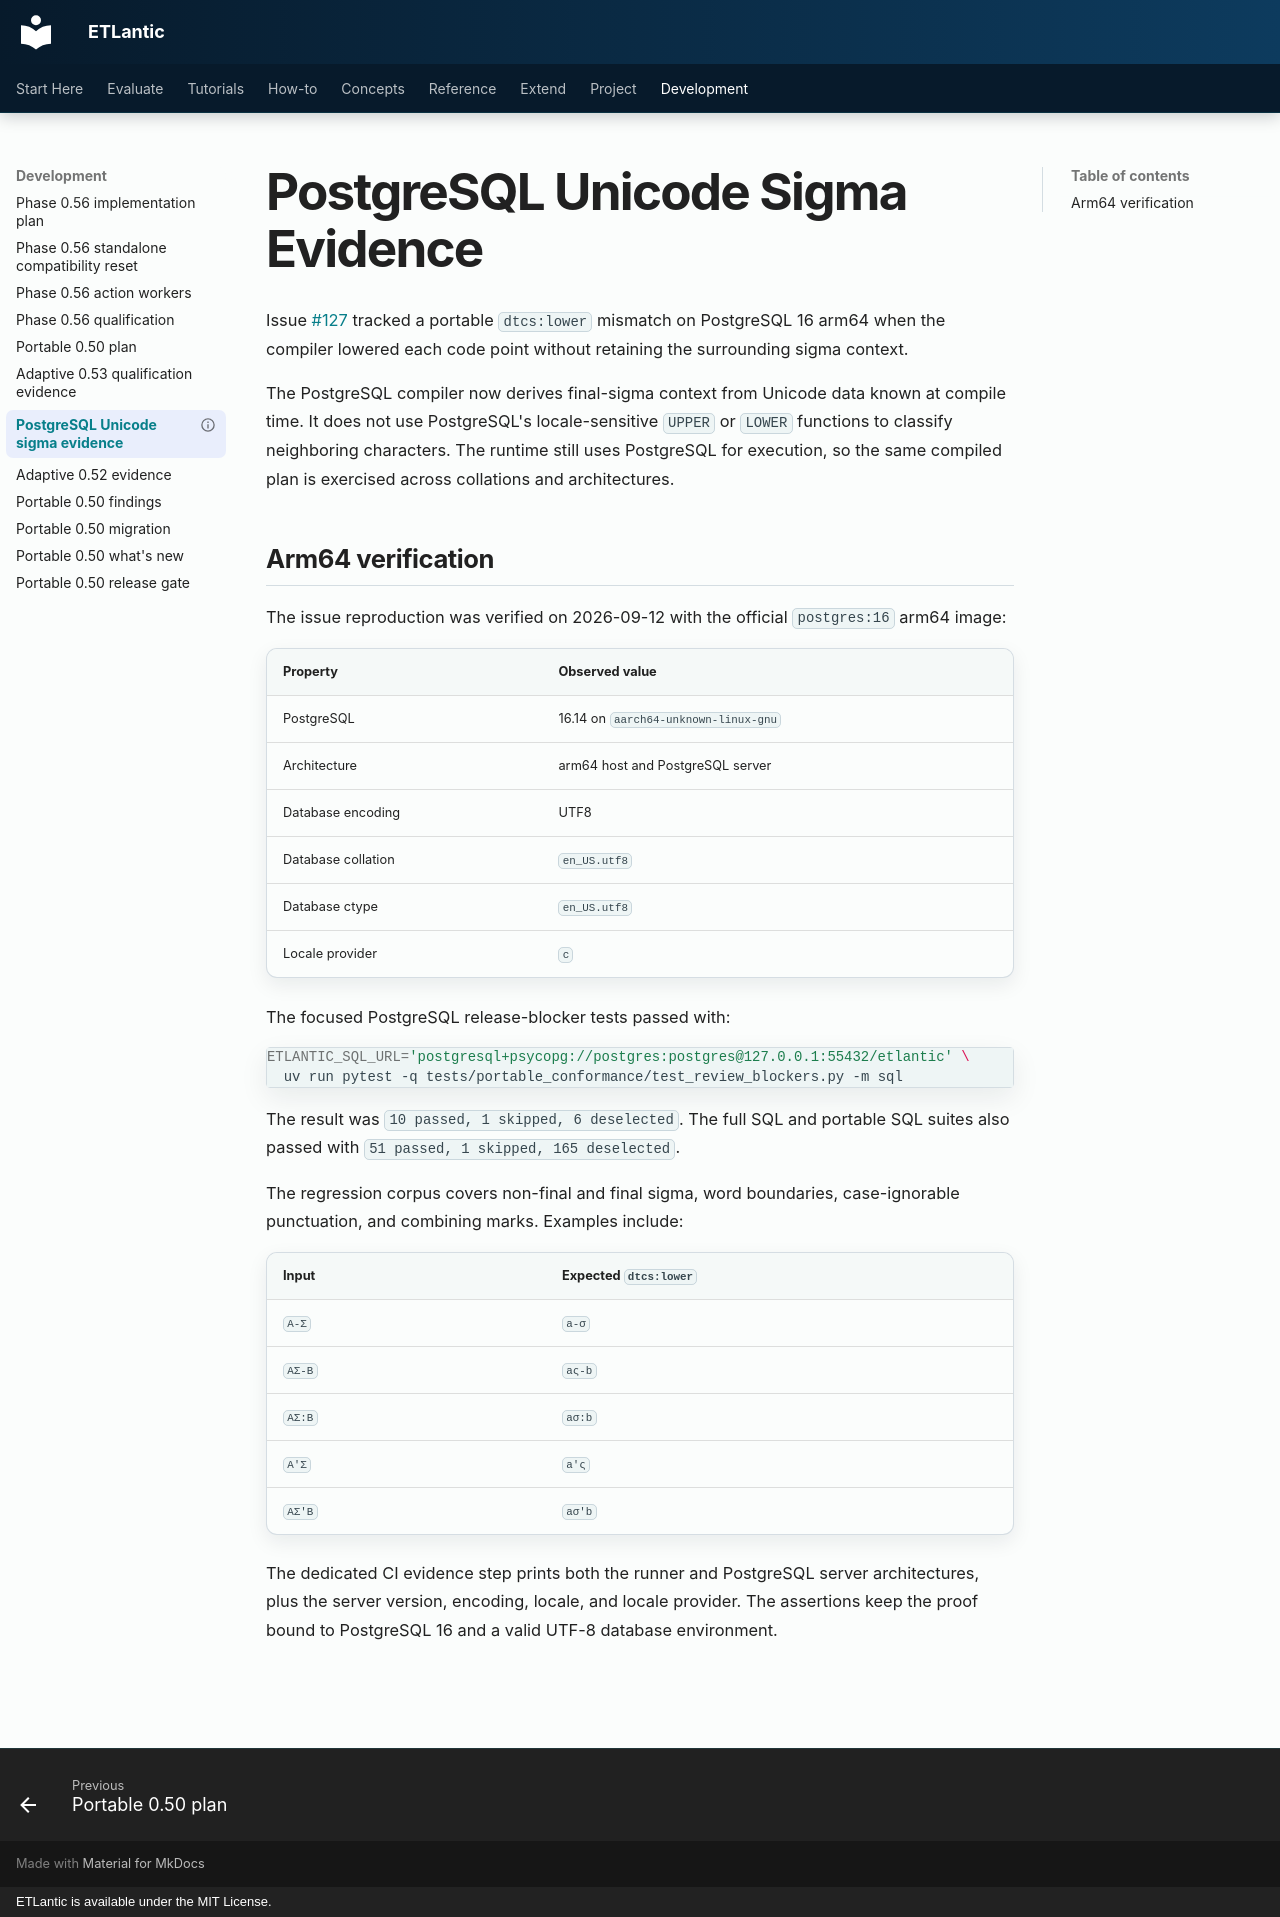

repository: eddiethedean/etlantic · page: 11_DEVELOPMENT/POSTGRESQL_UNICODE_SIGMA_EVIDENCE/index.html · generator: mkdocs · copyright: ETLantic is available under the MIT License.

---
title: PostgreSQL Unicode Sigma Evidence
description: Reproducible PostgreSQL 16 arm64 evidence for Unicode final-sigma parity.
status: verified
---

# PostgreSQL Unicode Sigma Evidence

Issue [#127](https://github.com/eddiethedean/etlantic/issues/127) tracked a
portable `dtcs:lower` mismatch on PostgreSQL 16 arm64 when the compiler lowered
each code point without retaining the surrounding sigma context.

The PostgreSQL compiler now derives final-sigma context from Unicode data known
at compile time. It does not use PostgreSQL's locale-sensitive `UPPER` or
`LOWER` functions to classify neighboring characters. The runtime still uses
PostgreSQL for execution, so the same compiled plan is exercised across
collations and architectures.

## Arm64 verification

The issue reproduction was verified on 2026-09-12 with the official
`postgres:16` arm64 image:

| Property | Observed value |
| --- | --- |
| PostgreSQL | 16.14 on `aarch64-unknown-linux-gnu` |
| Architecture | arm64 host and PostgreSQL server |
| Database encoding | UTF8 |
| Database collation | `en_US.utf8` |
| Database ctype | `en_US.utf8` |
| Locale provider | `c` |

The focused PostgreSQL release-blocker tests passed with:

```bash
ETLANTIC_SQL_URL='postgresql+psycopg://postgres:postgres@127.0.0.1:55432/etlantic' \
  uv run pytest -q tests/portable_conformance/test_review_blockers.py -m sql
```

The result was `10 passed, 1 skipped, 6 deselected`. The full SQL and portable SQL
suites also passed with `51 passed, 1 skipped, 165 deselected`.

The regression corpus covers non-final and final sigma, word boundaries,
case-ignorable punctuation, and combining marks. Examples include:

| Input | Expected `dtcs:lower` |
| --- | --- |
| `A-Σ` | `a-σ` |
| `AΣ-B` | `aς-b` |
| `AΣ:B` | `aσ:b` |
| `A'Σ` | `a'ς` |
| `AΣ'B` | `aσ'b` |

The dedicated CI evidence step prints both the runner and PostgreSQL server
architectures, plus the server version, encoding, locale, and locale provider.
The assertions keep the proof bound to PostgreSQL 16 and a valid UTF-8 database
environment.
